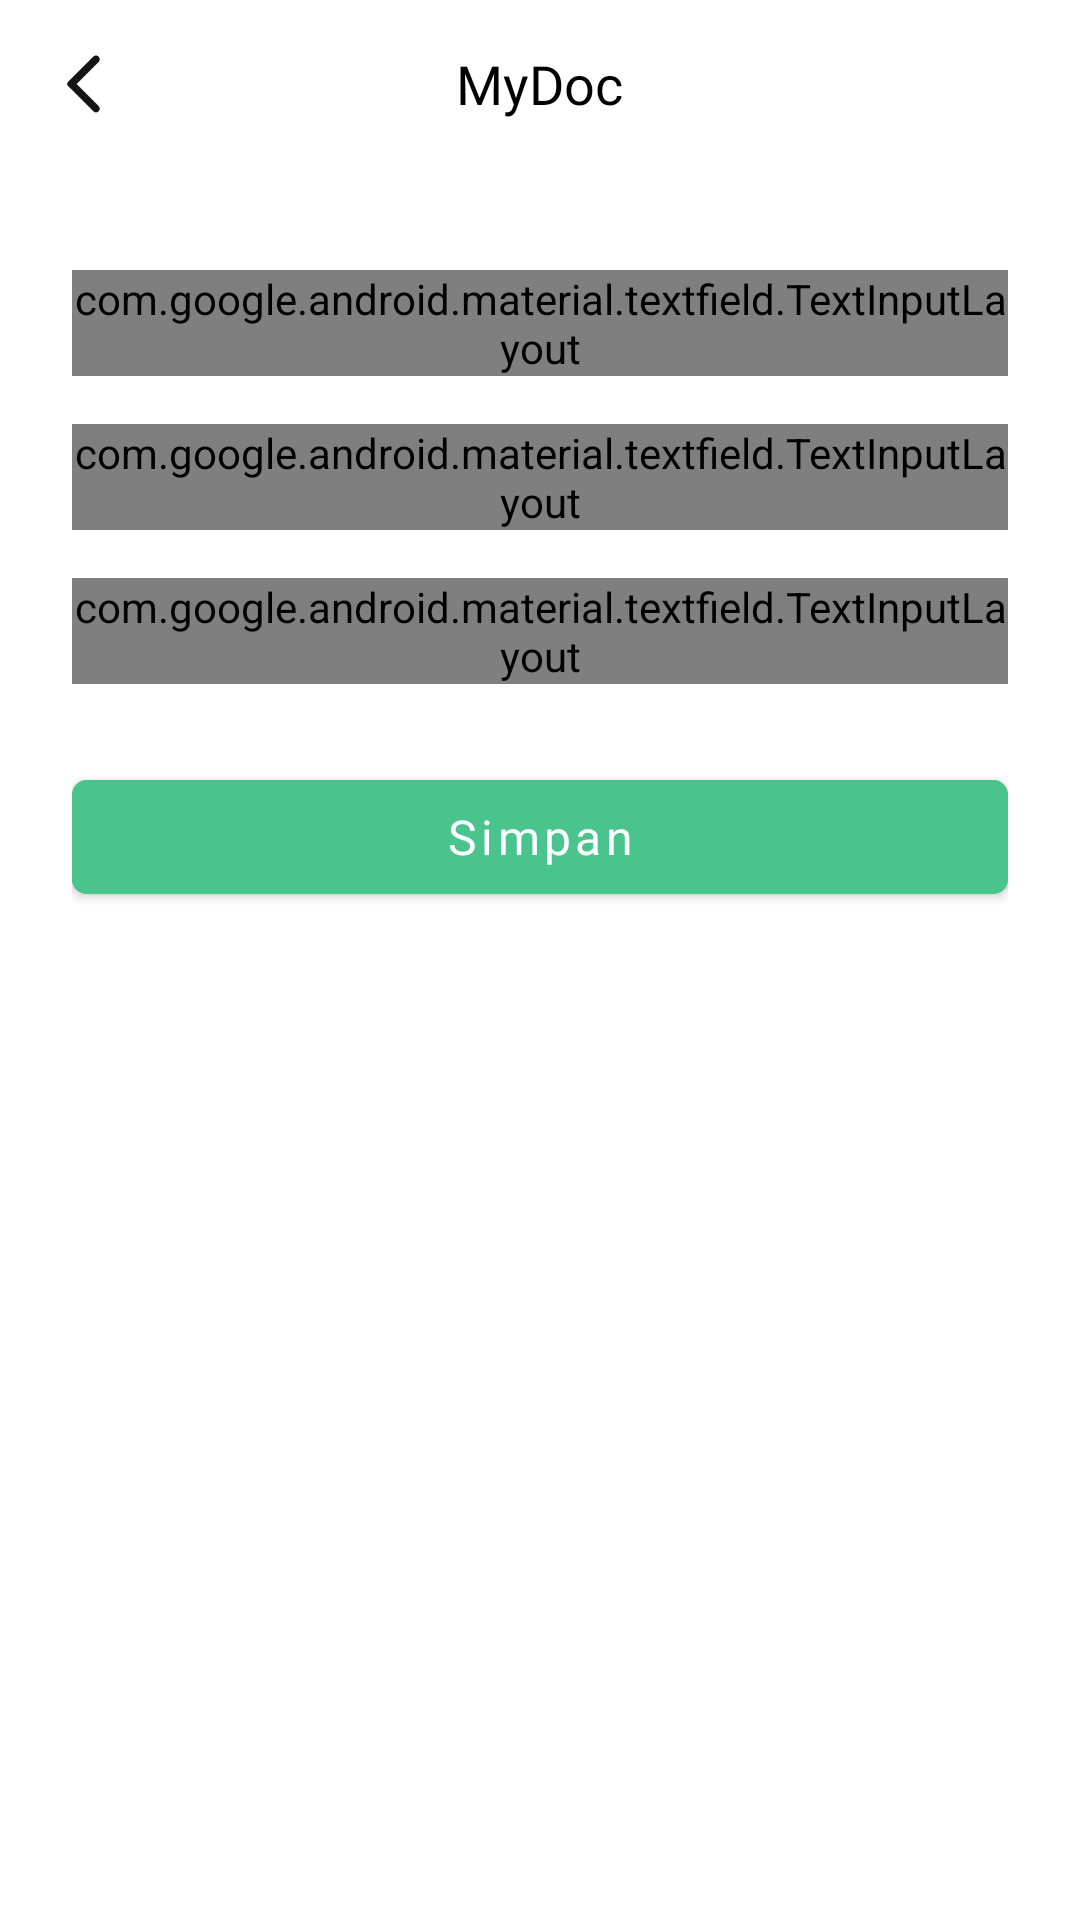

Android layout source for this screen:
<!-- AndroidManifest.xml: application theme Theme.MyDoc -->
<!-- res/layout/activity_edit_password.xml -->
<?xml version="1.0" encoding="utf-8"?>
<LinearLayout xmlns:android="http://schemas.android.com/apk/res/android"
    xmlns:tools="http://schemas.android.com/tools"
    android:layout_width="match_parent"
    android:layout_height="match_parent"
    xmlns:app="http://schemas.android.com/apk/res-auto"
    tools:context=".ui.edit_password.EditPasswordAct"
    android:background="@color/white"
    android:orientation="vertical">
    <include android:id="@+id/include_tb" layout="@layout/tool_bar"/>
    <LinearLayout
        android:id="@+id/field_form"
        android:layout_width="match_parent"
        android:layout_height="wrap_content"
        android:orientation="vertical"
        android:padding="@dimen/default_main_layout">
        <com.google.android.material.textfield.TextInputLayout
            android:id="@+id/et_password_lama"
            app:passwordToggleEnabled="true"
            app:passwordToggleDrawable="@drawable/show_password_selector"
            android:layout_marginTop="10dp"
            android:layout_width="match_parent"
            android:layout_height="wrap_content"
            android:hint="Kata sandi lama"
            style="@style/et_main"
            app:helperTextEnabled="true"
            app:helperTextTextColor="@color/red_400">

            <com.google.android.material.textfield.TextInputEditText
                android:layout_width="match_parent"
                android:layout_height="wrap_content"
                android:inputType="textPassword"
                android:textSize="@dimen/font_size_et"
                />

        </com.google.android.material.textfield.TextInputLayout>

        <com.google.android.material.textfield.TextInputLayout
            android:id="@+id/et_password"
            app:passwordToggleEnabled="true"
            app:passwordToggleDrawable="@drawable/show_password_selector"
            android:layout_marginTop="16sp"
            android:layout_width="match_parent"
            android:layout_height="wrap_content"
            android:hint="Kata sandi baru"
            style="@style/et_main"
            app:helperTextEnabled="true"
            app:helperTextTextColor="@color/red_400">

            <com.google.android.material.textfield.TextInputEditText
                android:layout_width="match_parent"
                android:layout_height="wrap_content"
                android:inputType="textPassword"
                android:textSize="@dimen/font_size_et"
                />

        </com.google.android.material.textfield.TextInputLayout>

        <com.google.android.material.textfield.TextInputLayout
            android:id="@+id/et_password_konfirmasi"
            app:passwordToggleEnabled="true"
            app:passwordToggleDrawable="@drawable/show_password_selector"
            android:layout_marginTop="16sp"
            android:layout_width="match_parent"
            android:layout_height="wrap_content"
            android:hint="Konfirmasi kata sandi baru"
            style="@style/et_main"
            app:helperTextEnabled="true"
            app:helperTextTextColor="@color/red_400">

            <com.google.android.material.textfield.TextInputEditText
                android:layout_width="match_parent"
                android:layout_height="wrap_content"
                android:inputType="textPassword"
                android:textSize="@dimen/font_size_et"
                />

        </com.google.android.material.textfield.TextInputLayout>

        <com.google.android.material.button.MaterialButton
            android:id="@+id/btn_simpan"
            style="@style/main_button"
            android:layout_width="match_parent"
            android:layout_height="@dimen/btn_size"
            android:layout_marginTop="26dp"
            android:text="Simpan" />

    </LinearLayout>

</LinearLayout>
<!-- res/layout/tool_bar.xml (included above) -->
<?xml version="1.0" encoding="utf-8"?>

<com.google.android.material.appbar.AppBarLayout xmlns:android="http://schemas.android.com/apk/res/android"
    xmlns:app="http://schemas.android.com/apk/res-auto"
    android:layout_width="match_parent"
    android:layout_height="wrap_content"
    app:layout_constraintEnd_toEndOf="parent"
    app:layout_constraintStart_toStartOf="parent"
    app:layout_constraintTop_toTopOf="parent"
    android:backgroundTint="@color/white">
    <com.google.android.material.appbar.CollapsingToolbarLayout
        android:layout_width="match_parent"
        android:layout_height="wrap_content"
        app:layout_scrollFlags="noScroll"
        app:titleEnabled="true">

        <androidx.appcompat.widget.Toolbar
            android:id="@+id/toolbar"
            android:elevation="0dp"
            android:layout_width="match_parent"
            android:layout_height="?attr/actionBarSize"
            app:popupTheme="@style/Theme.MyDoc.PopupOverlay"
            app:navigationIcon="@drawable/ic_back"

            />

        <TextView
            android:id="@+id/txt_title"
            android:layout_width="wrap_content"
            android:layout_height="wrap_content"
            android:layout_gravity="center"
            android:fontFamily="@font/lexend_medium"
            android:gravity="center_horizontal"
            android:textColor="@color/black"
            android:textSize="18sp"
            android:text="@string/app_name"/>

    </com.google.android.material.appbar.CollapsingToolbarLayout>
</com.google.android.material.appbar.AppBarLayout>
<!-- resources referenced by this layout -->
<resources>
  <color name="black">#FF000000</color>
  <color name="red_400">#EB5757</color>
  <color name="white">#FFFFFFFF</color>
  <dimen name="btn_size">50dp</dimen>
  <dimen name="default_main_layout">24dp</dimen>
  <dimen name="font_size_et">14sp</dimen>
  <!-- drawable ic_back (drawable) -->
  <vector xmlns:android="http://schemas.android.com/apk/res/android"
      android:width="12dp"
      android:height="20dp"
      android:viewportWidth="12"
      android:viewportHeight="20">
    <path
        android:pathData="M10.88,0.88C10.7639,0.7636 10.626,0.6712 10.4741,0.6082C10.3222,0.5452 10.1594,0.5128 9.995,0.5128C9.8306,0.5128 9.6678,0.5452 9.5159,0.6082C9.3641,0.6712 9.2261,0.7636 9.11,0.88L0.7,9.29C0.6073,9.3825 0.5338,9.4924 0.4836,9.6134C0.4334,9.7343 0.4076,9.864 0.4076,9.995C0.4076,10.126 0.4334,10.2556 0.4836,10.3766C0.5338,10.4976 0.6073,10.6075 0.7,10.7L9.11,19.11C9.6,19.6 10.39,19.6 10.88,19.11C11.37,18.62 11.37,17.83 10.88,17.34L3.54,10L10.89,2.65C11.37,2.16 11.37,1.37 10.88,0.88Z"
        android:fillColor="#151515"/>
  </vector>
  <!-- drawable show_password_selector (drawable) -->
  <?xml version="1.0" encoding="utf-8"?>
  <selector xmlns:android="http://schemas.android.com/apk/res/android">
      <item android:drawable="@drawable/ic_eye_opened" android:state_checked="true"/>
      <item android:drawable="@drawable/ic_eye_closed" />
  </selector>
  <string name="app_name">MyDoc</string>
  <style name="Theme.MyDoc.PopupOverlay" parent="ThemeOverlay.AppCompat.Light" />
  <style name="et_main" parent="Widget.MaterialComponents.TextInputLayout.OutlinedBox">
          <item name="android:layout_height">56dp</item>
          <item name="android:layout_width">match_parent</item>
          <item name="android:fontFamily">@font/lexend_regular</item>
          <item name="android:textColor">@color/black</item>
          <item name="android:textColorHint">@color/gray</item>
          <item name="android:textSize">14sp</item>
      </style>
  <style name="main_button" parent="@style/Widget.MaterialComponents.Button">
          <item name="android:backgroundTint">@color/green_main</item>
          <item name="textAllCaps">false</item>
          <item name="android:textSize">16sp</item>
          <item name="android:textColor">@color/white</item>
          <item name="android:fontFamily">@font/lexend_regular</item>
          <item name="cornerRadius">5dp</item>
      </style>
  <style name="Theme.MyDoc" parent="Theme.MaterialComponents.Light.NoActionBar">
          
          <item name="colorPrimary">@color/green_main</item>
          <item name="colorPrimaryVariant">@color/blue_main</item>
          <item name="colorOnPrimary">@color/white</item>
          
          <item name="colorSecondary">@color/green_main</item>
          <item name="colorSecondaryVariant">@color/teal_700</item>
          <item name="colorOnSecondary">@color/black</item>
          
          <item name="android:statusBarColor">@color/white</item>
          <item name="android:windowLightStatusBar" tools:targetApi="m">true</item>
          
  
          <item name="bottomSheetDialogTheme">@style/CustomBottomSheetDialog</item>
      </style>
  <color name="green_main">#49C48C</color>
  <color name="blue_main">#0C82CC</color>
  <color name="teal_700">#FF018786</color>
  <style name="CustomBottomSheetDialog" parent="@style/ThemeOverlay.MaterialComponents.BottomSheetDialog">
          <item name="bottomSheetStyle">@style/CustomBottomSheet</item>
      </style>
  <style name="CustomBottomSheet" parent="Widget.MaterialComponents.BottomSheet">
          <item name="shapeAppearanceOverlay">@style/CustomShapeAppearanceBottomSheetDialog</item>
      </style>
  <style name="CustomShapeAppearanceBottomSheetDialog">
          <item name="cornerFamily">rounded</item>
          <item name="cornerSizeTopLeft">16dp</item>
          <item name="cornerSizeTopRight">16dp</item>
          <item name="cornerSizeBottomLeft">0dp</item>
          <item name="cornerSizeBottomRight">0dp</item>
      </style>
</resources>
